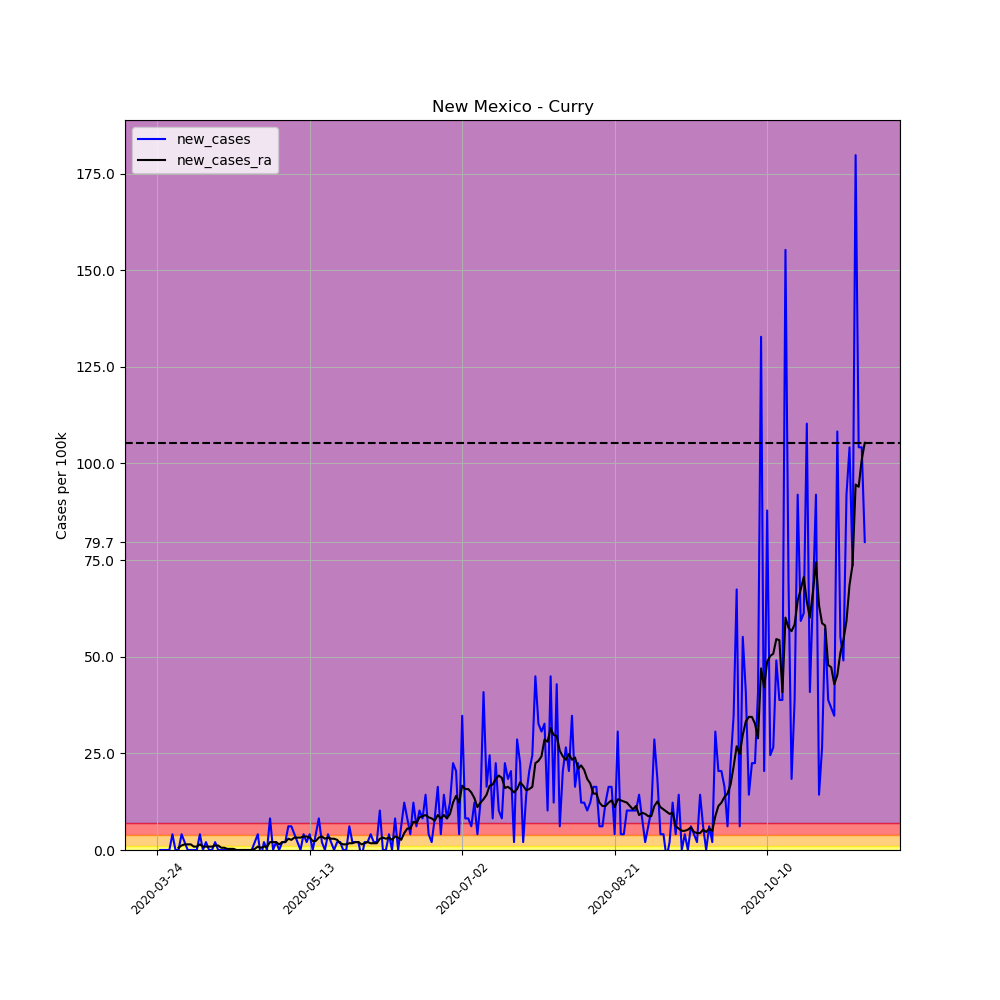

The table this chart was drawn from, first rows:
, date, county, state, fips, cases, deaths, COUNTY, STNAME, CTYNAME, POPESTIMATE2019, per_100k, per_100k_ra, new_cases, new_cases_ra
307788, 2020-03-24, Curry, New Mexico, 35009, 1, 0, 9, New Mexico, Curry, 48954, 2.043, , , 
307789, 2020-03-25, Curry, New Mexico, 35009, 1, 0, 9, New Mexico, Curry, 48954, 2.043, , 0.0, 
307790, 2020-03-26, Curry, New Mexico, 35009, 1, 0, 9, New Mexico, Curry, 48954, 2.043, , 0.0, 
307791, 2020-03-27, Curry, New Mexico, 35009, 1, 0, 9, New Mexico, Curry, 48954, 2.043, , 0.0, 
307792, 2020-03-28, Curry, New Mexico, 35009, 1, 0, 9, New Mexico, Curry, 48954, 2.043, , 0.0, 
307793, 2020-03-29, Curry, New Mexico, 35009, 3, 0, 9, New Mexico, Curry, 48954, 6.128, , 4.085, 
307794, 2020-03-30, Curry, New Mexico, 35009, 3, 0, 9, New Mexico, Curry, 48954, 6.128, 3.21, 0.0, 
307795, 2020-03-31, Curry, New Mexico, 35009, 3, 0, 9, New Mexico, Curry, 48954, 6.128, 3.794, 0.0, 0.5836
307796, 2020-04-01, Curry, New Mexico, 35009, 5, 0, 9, New Mexico, Curry, 48954, 10.21, 4.961, 4.085, 1.167
307797, 2020-04-02, Curry, New Mexico, 35009, 6, 0, 9, New Mexico, Curry, 48954, 12.26, 6.42, 2.043, 1.459
307798, 2020-04-03, Curry, New Mexico, 35009, 6, 0, 9, New Mexico, Curry, 48954, 12.26, 7.879, 0.0, 1.459
307799, 2020-04-04, Curry, New Mexico, 35009, 6, 0, 9, New Mexico, Curry, 48954, 12.26, 9.338, 0.0, 1.459
307800, 2020-04-05, Curry, New Mexico, 35009, 6, 0, 9, New Mexico, Curry, 48954, 12.26, 10.21, 0.0, 0.8755
307801, 2020-04-06, Curry, New Mexico, 35009, 6, 0, 9, New Mexico, Curry, 48954, 12.26, 11.09, 0.0, 0.8755
307802, 2020-04-07, Curry, New Mexico, 35009, 8, 0, 9, New Mexico, Curry, 48954, 16.34, 12.55, 4.085, 1.459
307803, 2020-04-08, Curry, New Mexico, 35009, 8, 0, 9, New Mexico, Curry, 48954, 16.34, 13.42, 0.0, 0.8755
307804, 2020-04-09, Curry, New Mexico, 35009, 9, 0, 9, New Mexico, Curry, 48954, 18.38, 14.3, 2.043, 0.8755
307805, 2020-04-10, Curry, New Mexico, 35009, 9, 0, 9, New Mexico, Curry, 48954, 18.38, 15.17, 0.0, 0.8755
307806, 2020-04-11, Curry, New Mexico, 35009, 9, 0, 9, New Mexico, Curry, 48954, 18.38, 16.05, 0.0, 0.8755
307807, 2020-04-12, Curry, New Mexico, 35009, 10, 0, 9, New Mexico, Curry, 48954, 20.43, 17.22, 2.043, 1.167
307808, 2020-04-13, Curry, New Mexico, 35009, 10, 0, 9, New Mexico, Curry, 48954, 20.43, 18.38, 0.0, 1.167
307809, 2020-04-14, Curry, New Mexico, 35009, 10, 0, 9, New Mexico, Curry, 48954, 20.43, 18.97, 0.0, 0.5836
307810, 2020-04-15, Curry, New Mexico, 35009, 10, 0, 9, New Mexico, Curry, 48954, 20.43, 19.55, 0.0, 0.5836
307811, 2020-04-16, Curry, New Mexico, 35009, 10, 0, 9, New Mexico, Curry, 48954, 20.43, 19.84, 0.0, 0.2918
307812, 2020-04-17, Curry, New Mexico, 35009, 10, 0, 9, New Mexico, Curry, 48954, 20.43, 20.14, 0.0, 0.2918
307813, 2020-04-18, Curry, New Mexico, 35009, 10, 0, 9, New Mexico, Curry, 48954, 20.43, 20.43, 0.0, 0.2918
307814, 2020-04-19, Curry, New Mexico, 35009, 10, 0, 9, New Mexico, Curry, 48954, 20.43, 20.43, 0.0, 2.5376526277146434e-16
307815, 2020-04-20, Curry, New Mexico, 35009, 10, 0, 9, New Mexico, Curry, 48954, 20.43, 20.43, 0.0, 2.5376526277146434e-16
307816, 2020-04-21, Curry, New Mexico, 35009, 10, 0, 9, New Mexico, Curry, 48954, 20.43, 20.43, 0.0, 2.5376526277146434e-16
307817, 2020-04-22, Curry, New Mexico, 35009, 10, 0, 9, New Mexico, Curry, 48954, 20.43, 20.43, 0.0, 2.5376526277146434e-16
307818, 2020-04-23, Curry, New Mexico, 35009, 10, 0, 9, New Mexico, Curry, 48954, 20.43, 20.43, 0.0, 2.5376526277146434e-16
307819, 2020-04-24, Curry, New Mexico, 35009, 10, 0, 9, New Mexico, Curry, 48954, 20.43, 20.43, 0.0, 2.5376526277146434e-16
307820, 2020-04-25, Curry, New Mexico, 35009, 11, 0, 9, New Mexico, Curry, 48954, 22.47, 20.72, 2.043, 0.2918
307821, 2020-04-26, Curry, New Mexico, 35009, 13, 0, 9, New Mexico, Curry, 48954, 26.56, 21.59, 4.085, 0.8755
307822, 2020-04-27, Curry, New Mexico, 35009, 12, 0, 9, New Mexico, Curry, 48954, 24.51, 22.18, -2.043, 0.5836
307823, 2020-04-28, Curry, New Mexico, 35009, 13, 0, 9, New Mexico, Curry, 48954, 26.56, 23.05, 2.043, 0.8755
307824, 2020-04-29, Curry, New Mexico, 35009, 13, 0, 9, New Mexico, Curry, 48954, 26.56, 23.93, 0.0, 0.8755
307825, 2020-04-30, Curry, New Mexico, 35009, 17, 0, 9, New Mexico, Curry, 48954, 34.73, 25.97, 8.171, 2.043
307826, 2020-05-01, Curry, New Mexico, 35009, 17, 0, 9, New Mexico, Curry, 48954, 34.73, 28.01, 0.0, 2.043
307827, 2020-05-02, Curry, New Mexico, 35009, 18, 0, 9, New Mexico, Curry, 48954, 36.77, 30.06, 2.043, 2.043
307828, 2020-05-03, Curry, New Mexico, 35009, 18, 0, 9, New Mexico, Curry, 48954, 36.77, 31.52, 0.0, 1.459
307829, 2020-05-04, Curry, New Mexico, 35009, 19, 0, 9, New Mexico, Curry, 48954, 38.81, 33.56, 2.043, 2.043
307830, 2020-05-05, Curry, New Mexico, 35009, 20, 0, 9, New Mexico, Curry, 48954, 40.85, 35.6, 2.043, 2.043
307831, 2020-05-06, Curry, New Mexico, 35009, 23, 0, 9, New Mexico, Curry, 48954, 46.98, 38.52, 6.128, 2.918
307832, 2020-05-07, Curry, New Mexico, 35009, 26, 0, 9, New Mexico, Curry, 48954, 53.11, 41.15, 6.128, 2.626
307833, 2020-05-08, Curry, New Mexico, 35009, 28, 0, 9, New Mexico, Curry, 48954, 57.2, 44.36, 4.085, 3.21
307834, 2020-05-09, Curry, New Mexico, 35009, 29, 0, 9, New Mexico, Curry, 48954, 59.24, 47.57, 2.043, 3.21
307835, 2020-05-10, Curry, New Mexico, 35009, 29, 0, 9, New Mexico, Curry, 48954, 59.24, 50.78, 0.0, 3.21
307836, 2020-05-11, Curry, New Mexico, 35009, 31, 0, 9, New Mexico, Curry, 48954, 63.32, 54.28, 4.085, 3.502
307837, 2020-05-12, Curry, New Mexico, 35009, 32, 0, 9, New Mexico, Curry, 48954, 65.37, 57.78, 2.043, 3.502
307838, 2020-05-13, Curry, New Mexico, 35009, 34, 0, 9, New Mexico, Curry, 48954, 69.45, 60.99, 4.085, 3.21
307839, 2020-05-14, Curry, New Mexico, 35009, 34, 0, 9, New Mexico, Curry, 48954, 69.45, 63.32, 0.0, 2.335
307840, 2020-05-15, Curry, New Mexico, 35009, 36, 0, 9, New Mexico, Curry, 48954, 73.54, 65.66, 4.085, 2.335
307841, 2020-05-16, Curry, New Mexico, 35009, 40, 0, 9, New Mexico, Curry, 48954, 81.71, 68.87, 8.171, 3.21
307842, 2020-05-17, Curry, New Mexico, 35009, 41, 0, 9, New Mexico, Curry, 48954, 83.75, 72.37, 2.043, 3.502
307843, 2020-05-18, Curry, New Mexico, 35009, 41, 0, 9, New Mexico, Curry, 48954, 83.75, 75.29, 0.0, 2.918
307844, 2020-05-19, Curry, New Mexico, 35009, 43, 0, 9, New Mexico, Curry, 48954, 87.84, 78.5, 4.085, 3.21
307845, 2020-05-20, Curry, New Mexico, 35009, 44, 0, 9, New Mexico, Curry, 48954, 89.88, 81.42, 2.043, 2.918
307846, 2020-05-21, Curry, New Mexico, 35009, 44, 0, 9, New Mexico, Curry, 48954, 89.88, 84.34, 0.0, 2.918
307847, 2020-05-22, Curry, New Mexico, 35009, 45, 0, 9, New Mexico, Curry, 48954, 91.92, 86.96, 2.043, 2.626
... 173 more rows
